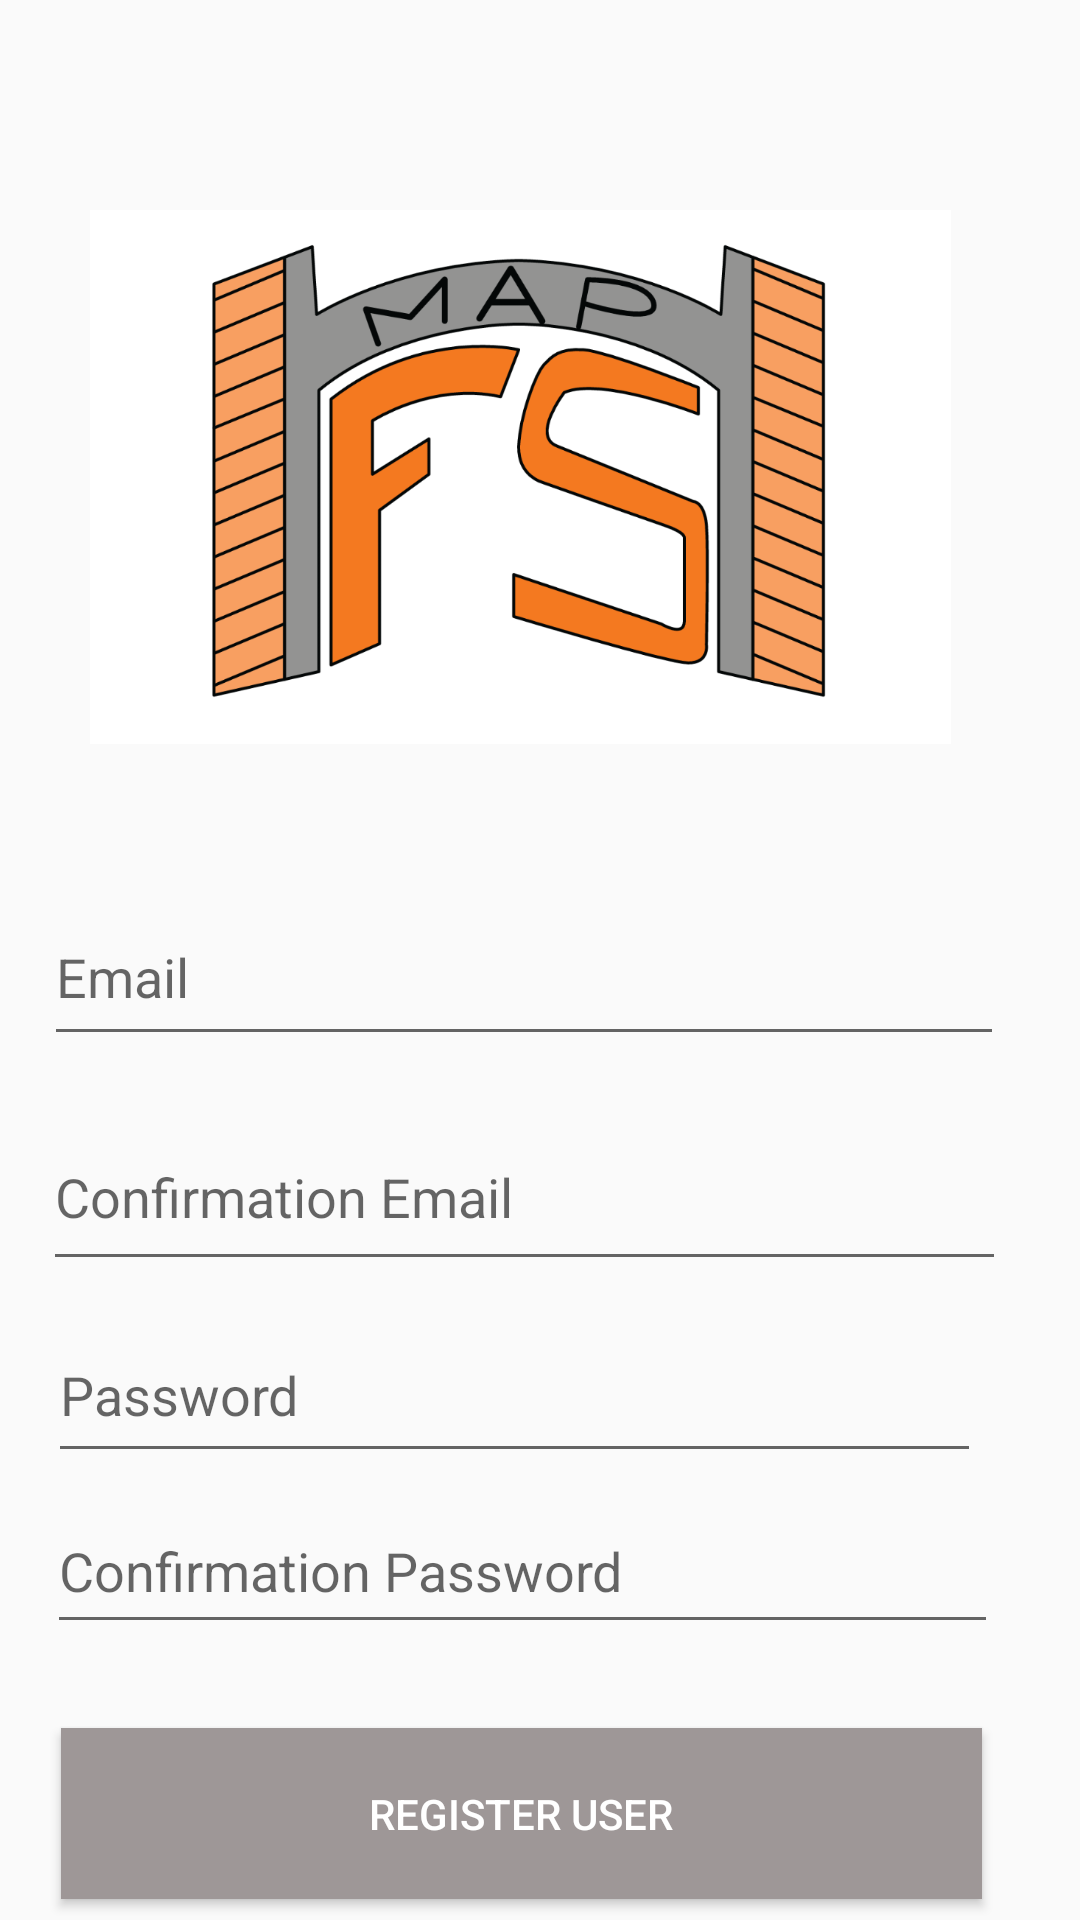

Write the Android layout XML for this screen, with the resource values it uses.
<!-- AndroidManifest.xml: application theme Theme.LoginTesting -->
<!-- res/layout/activity_register_user.xml -->
<?xml version="1.0" encoding="utf-8"?>
<androidx.constraintlayout.widget.ConstraintLayout xmlns:android="http://schemas.android.com/apk/res/android"
    xmlns:app="http://schemas.android.com/apk/res-auto"
    xmlns:tools="http://schemas.android.com/tools"
    android:layout_width="match_parent"
    android:layout_height="match_parent"
    tools:context=".RegisterUser">

    <EditText
        android:id="@+id/registerPassword"
        android:layout_width="311dp"
        android:layout_height="55dp"
        android:layout_marginTop="68dp"
        android:ems="10"
        android:hint="Password"
        android:inputType="textPassword"
        app:layout_constraintHorizontal_bias="0.326"
        app:layout_constraintLeft_toLeftOf="parent"
        app:layout_constraintRight_toRightOf="parent"
        app:layout_constraintTop_toTopOf="@id/ConfirmEmailAddress" />

    <EditText
        android:id="@+id/registerEmailAddress"
        android:layout_width="320dp"
        android:layout_height="56dp"
        android:layout_marginTop="240dp"
        android:ems="10"
        android:hint="Email"
        android:inputType="textEmailAddress"
        app:layout_constraintHorizontal_bias="0.366"
        app:layout_constraintLeft_toLeftOf="parent"
        app:layout_constraintRight_toRightOf="parent"
        app:layout_constraintTop_toTopOf="@id/FSMAP2" />

    <ImageView
        android:id="@+id/FSMAP2"
        android:layout_width="287dp"
        android:layout_height="206dp"
        android:layout_marginTop="56dp"
        app:layout_constraintHorizontal_bias="0.411"
        app:layout_constraintLeft_toLeftOf="parent"
        app:layout_constraintRight_toRightOf="parent"
        app:layout_constraintTop_toTopOf="parent"
        app:srcCompat="@drawable/logo" />

    <EditText
        android:id="@+id/ConfirmEmailAddress"
        android:layout_width="321dp"
        android:layout_height="59dp"
        android:layout_marginTop="72dp"
        android:ems="10"
        android:hint="Confirmation Email"
        android:inputType="textEmailAddress"
        app:layout_constraintHorizontal_bias="0.366"
        app:layout_constraintLeft_toLeftOf="parent"
        app:layout_constraintRight_toRightOf="parent"
        app:layout_constraintTop_toTopOf="@id/registerEmailAddress" />

    <EditText
        android:id="@+id/ConfirmPassword"
        android:layout_width="317dp"
        android:layout_height="52dp"
        android:layout_marginTop="60dp"
        android:ems="10"
        android:hint="Confirmation Password"
        android:inputType="textPassword"
        app:layout_constraintHorizontal_bias="0.361"
        app:layout_constraintLeft_toLeftOf="parent"
        app:layout_constraintRight_toRightOf="parent"
        app:layout_constraintTop_toTopOf="@id/registerPassword" />

    <Button
        android:id="@+id/RegisterUser"
        android:layout_width="307dp"
        android:layout_height="57dp"
        android:layout_marginTop="80dp"
        android:text="Register User"
        android:background="#9E9797"
        android:textColor="@color/white"
        app:layout_constraintHorizontal_bias="0.384"
        app:layout_constraintLeft_toLeftOf="parent"
        app:layout_constraintRight_toRightOf="parent"
        app:layout_constraintTop_toTopOf="@id/ConfirmPassword" />

    <ProgressBar
        android:id="@+id/ProgressBar"
        android:layout_width="wrap_content"
        android:layout_height="wrap_content"
        style="?android:attr/progressBarStyleLarge"
        android:layout_centerInParent = "true"
        android:visibility="gone"
        tools:ignore="MissingConstraints"
        app:layout_constraintTop_toTopOf="parent"
        app:layout_constraintBottom_toBottomOf="parent"
        app:layout_constraintLeft_toLeftOf="parent"
        app:layout_constraintRight_toRightOf="parent"

        />

    <TextView
        android:id="@+id/Decoration"
        android:layout_width="wrap_content"
        android:layout_height="wrap_content"
        android:layout_marginTop="96dp"
        android:text="Made by SwiftKings"
        android:textColor="@color/black"
        android:textSize="15dp"
        app:layout_constraintHorizontal_bias="0.467"
        app:layout_constraintLeft_toLeftOf="parent"
        app:layout_constraintRight_toRightOf="parent"
        app:layout_constraintTop_toTopOf="@id/RegisterUser" />

</androidx.constraintlayout.widget.ConstraintLayout>
<!-- resources referenced by this layout -->
<resources>
  <!-- drawable logo: png bitmap (drawable-v24, 137723 bytes) -->
  <style name="Theme.LoginTesting" parent="Theme.AppCompat.Light.NoActionBar">
          
          <item name="colorPrimary">@color/purple_500</item>
          <item name="colorPrimaryVariant">@color/purple_700</item>
          <item name="colorOnPrimary">@color/white</item>
          
          <item name="colorSecondary">@color/teal_200</item>
          <item name="colorSecondaryVariant">@color/teal_700</item>
          <item name="colorOnSecondary">@color/black</item>
          
          <item name="android:statusBarColor" tools:targetApi="l">?attr/colorPrimaryVariant</item>
          
      </style>
  <!-- not gathered from this repository: default colours our renderer supplied (Android Studio template values) -->
  <color name="purple_500">#FF6200EE</color>
  <color name="purple_700">#FF3700B3</color>
  <color name="teal_200">#FF03DAC5</color>
  <color name="teal_700">#FF018786</color>
  <color name="black">#FF000000</color>
  <color name="white">#FFFFFFFF</color>
</resources>
